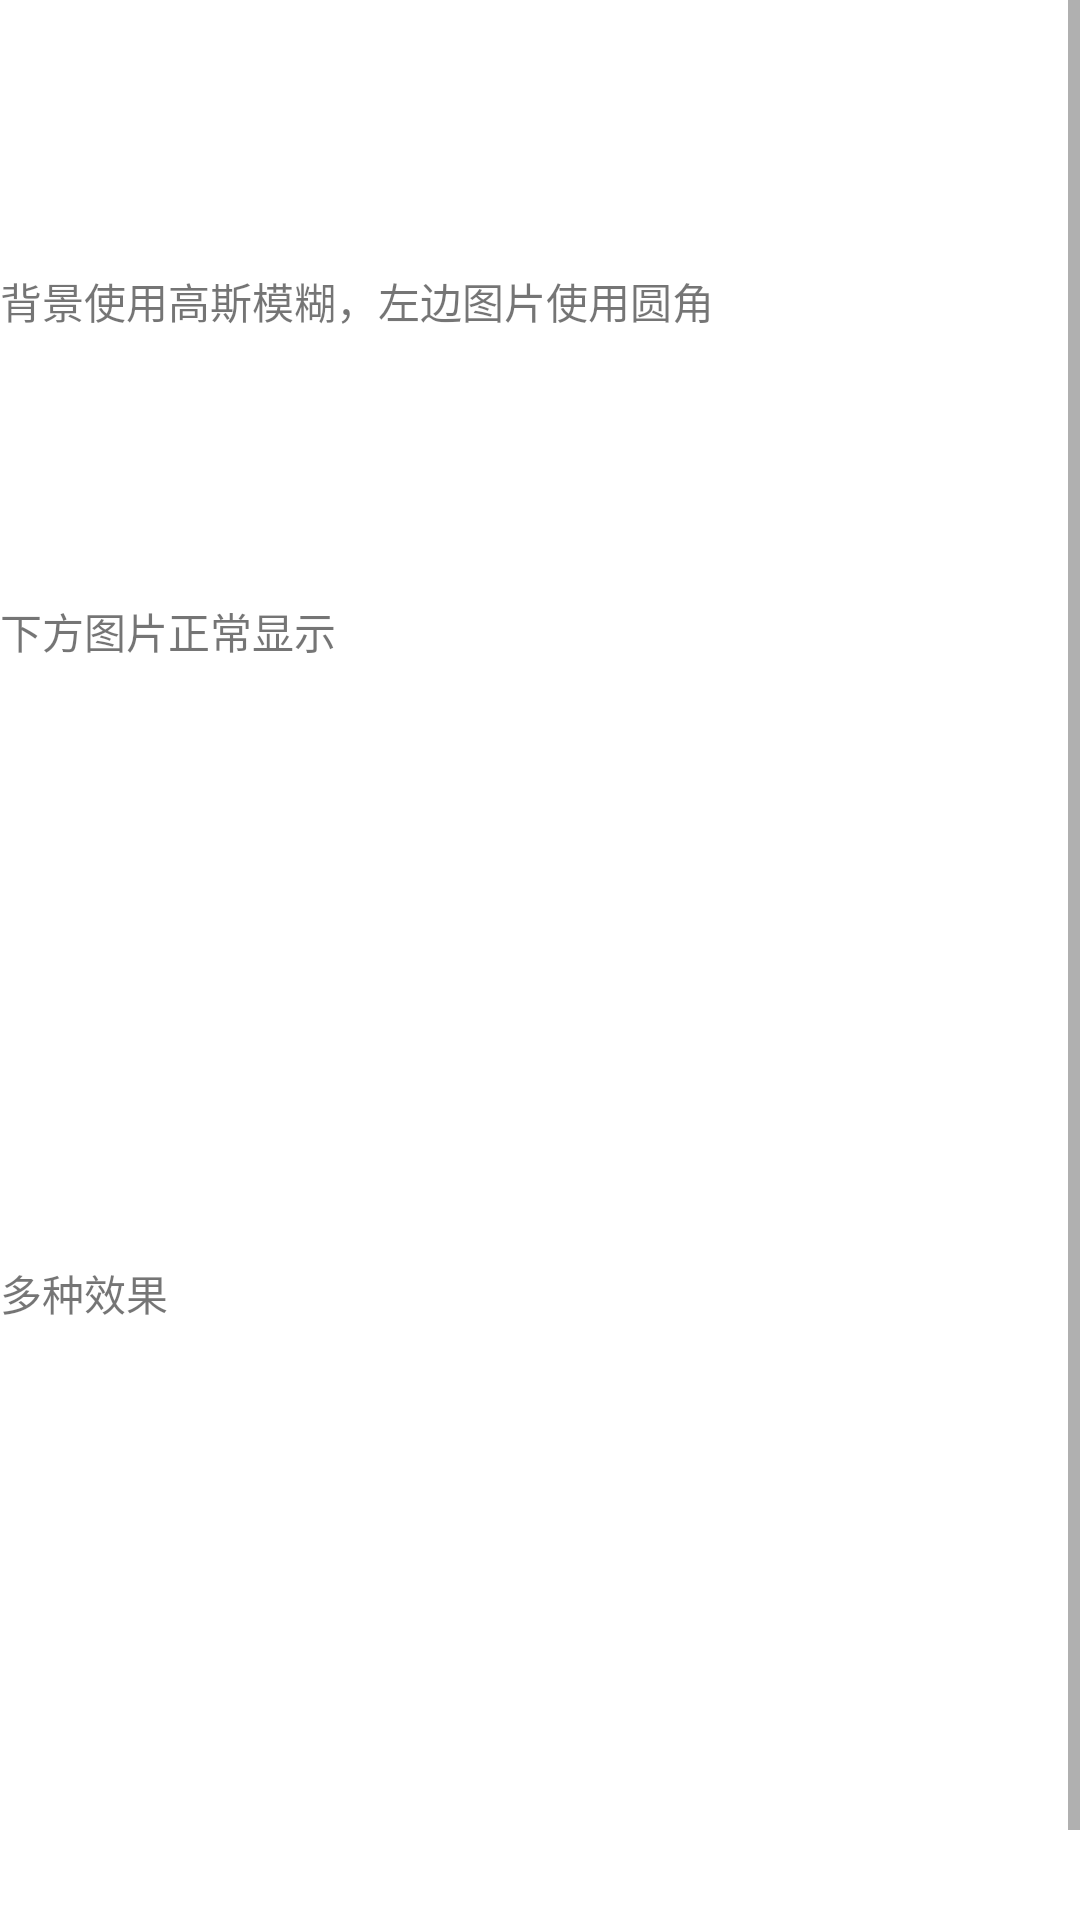

The Android layout XML behind this screen, and the referenced resources:
<!-- AndroidManifest.xml: application theme AppTheme.Main -->
<!-- res/layout/activity_image.xml -->
<?xml version="1.0" encoding="utf-8"?>
<ScrollView xmlns:android="http://schemas.android.com/apk/res/android"
    xmlns:tools="http://schemas.android.com/tools"
    android:id="@+id/activity_image"
    android:layout_width="match_parent"
    android:layout_height="match_parent"

    tools:context="com.app.nohttpdemo.activity.ImageActivity">

    <LinearLayout
        android:layout_width="match_parent"
        android:layout_height="match_parent"
        android:orientation="vertical">

        <LinearLayout
            android:id="@+id/layout"
            android:layout_width="match_parent"
            android:layout_height="200dp"
            android:orientation="vertical">

            <ImageView
                android:id="@+id/cirview"
                android:layout_width="50dp"
                android:layout_height="50dp"
                android:layout_margin="20dp"
                android:orientation="vertical" />

            <TextView
                android:layout_width="wrap_content"
                android:layout_height="wrap_content"
                android:text="背景使用高斯模糊，左边图片使用圆角" />

        </LinearLayout>

        <TextView
            android:layout_width="wrap_content"
            android:layout_height="wrap_content"
            android:text="下方图片正常显示" />

        <RelativeLayout
            android:id="@+id/relativelayout"
            android:layout_width="match_parent"
            android:layout_height="200dp" />


        <TextView
            android:layout_width="wrap_content"
            android:layout_height="wrap_content"
            android:text="多种效果" />

        <ImageView
            android:id="@+id/imgs"
            android:layout_width="50dp"
            android:layout_height="50dp"
            android:layout_gravity="center_horizontal"
            android:layout_marginTop="20dp" />

        <ImageView
            android:id="@+id/imgs2"
            android:layout_width="50dp"
            android:layout_height="50dp"
            android:layout_gravity="center_horizontal"
            android:layout_marginTop="20dp" />

        <ImageView
            android:id="@+id/imgs3"
            android:layout_width="50dp"
            android:layout_height="50dp"
            android:layout_gravity="center_horizontal"
            android:layout_marginTop="20dp" />

        <ImageView
            android:id="@+id/img"
            android:layout_width="wrap_content"
            android:layout_height="wrap_content"
            android:layout_marginTop="20dp" />
    </LinearLayout>

</ScrollView>
<!-- resources referenced by this layout -->
<resources>
  <style name="AppTheme.Main" />
</resources>
